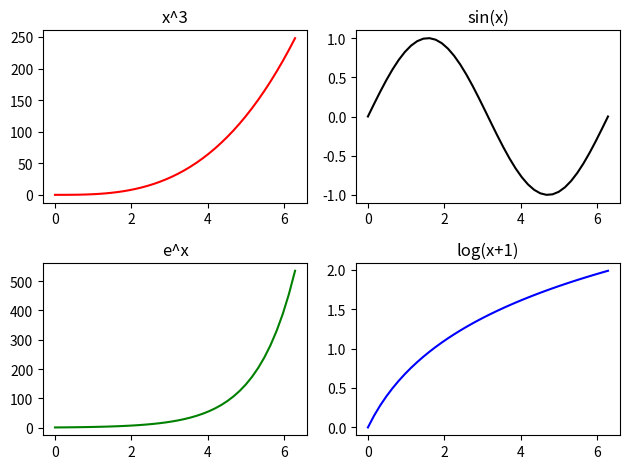

This figure's Python source:
import numpy as np
import matplotlib.pyplot as plt

x=np.linspace(0,2*np.pi,40)
top_left=x**3
top_right=np.sin(x)
bottom_left=np.e**x
bottom_right=np.log(x+1)

plt.subplot(2,2,1)
plt.plot(x,top_left,c='r')
plt.title("x^3")

plt.subplot(2,2,2)
plt.plot(x,top_right,c='k')
plt.title("sin(x)")

plt.subplot(2,2,3)
plt.plot(x,bottom_left,c='g')
plt.title("e^x")

plt.subplot(2,2,4)
plt.plot(x,bottom_right,c='b')
plt.title("log(x+1)")

plt.tight_layout()
plt.show()